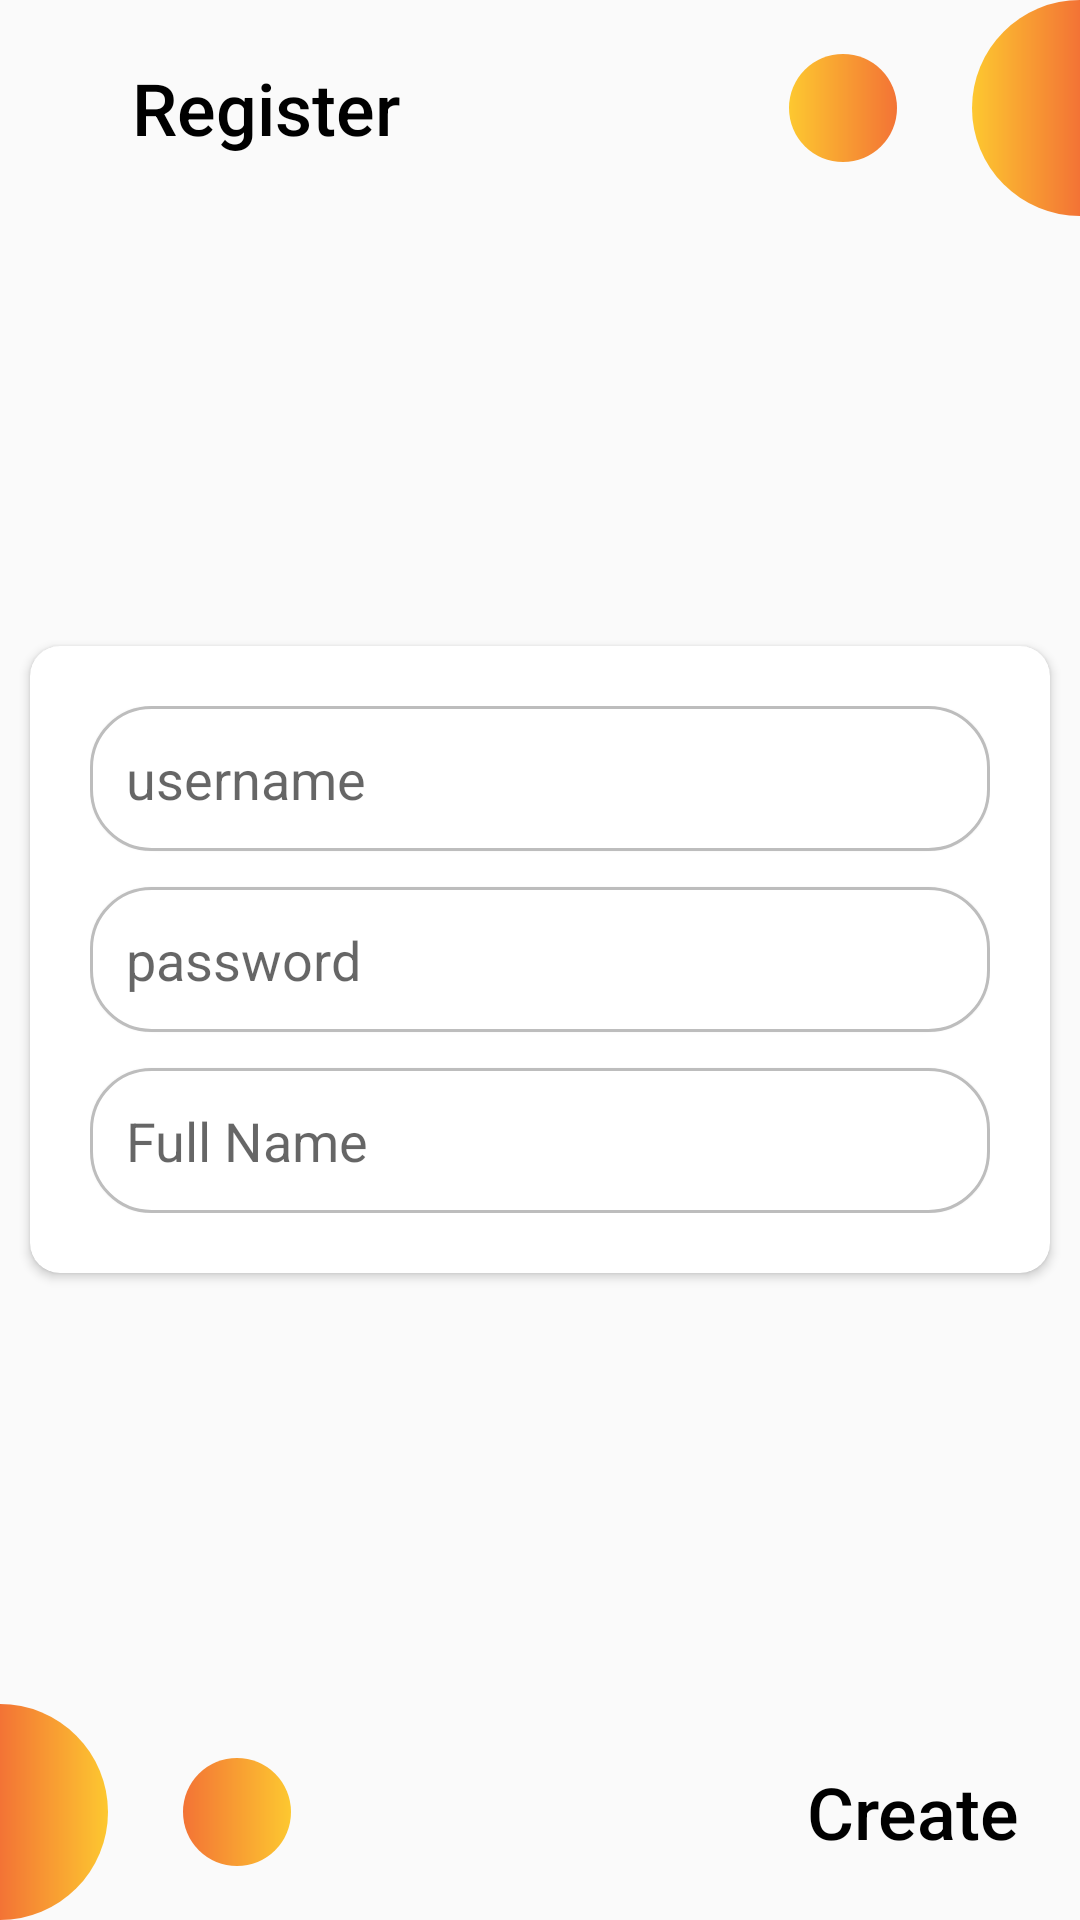

Produce the Android XML layout that renders to this screen, including the resource entries it uses.
<!-- AndroidManifest.xml: application theme Theme.Kinonet -->
<!-- res/layout/activity_register.xml -->
<RelativeLayout android:layout_width="match_parent"
    android:layout_height="match_parent"
    xmlns:android="http://schemas.android.com/apk/res/android"
    xmlns:app="http://schemas.android.com/apk/res-auto">
    <RelativeLayout
        android:layout_width="match_parent"
        android:layout_height="wrap_content">
        <ImageView
            android:id="@+id/imv_register_back"
            android:layout_width="24dp"
            android:layout_height="24dp"
            android:layout_centerVertical="true"
            android:src="@drawable/ic_back"
            android:padding="3dp"
            android:layout_margin="10dp">
        </ImageView>
        <TextView
            android:layout_toEndOf="@id/imv_register_back"
            android:layout_width="wrap_content"
            android:layout_height="wrap_content"
            android:text="@string/register"
            android:textColor="@color/black"
            android:fontFamily="sans-serif-medium"
            android:textSize="24sp"
            android:layout_centerVertical="true">
        </TextView>

        <View
            android:layout_toStartOf="@id/v_top_half_circle"
            android:layout_centerVertical="true"
            android:layout_width="36dp"
            android:layout_height="36dp"
            android:background="@drawable/bg_full_circle_top"
            android:layout_marginEnd="25dp">
        </View>

        <View
            android:id="@+id/v_top_half_circle"
            android:layout_alignParentEnd="true"
            android:layout_width="36dp"
            android:layout_height="72dp"
            android:background="@drawable/bg_half_circle_top">
        </View>
    </RelativeLayout>
    <androidx.cardview.widget.CardView
        android:layout_width="match_parent"
        android:layout_height="wrap_content"
        android:layout_centerInParent="true"
        android:layout_margin="10dp"
        android:elevation="2dp"
        app:cardCornerRadius="10dp">
        <LinearLayout
            android:padding="20dp"
            android:layout_width="match_parent"
            android:layout_height="wrap_content"
            android:orientation="vertical">
            <EditText
                android:id="@+id/edt_register_username"
                android:layout_width="match_parent"
                android:layout_height="wrap_content"
                android:hint="@string/username"
                android:importantForAutofill="no"
                android:inputType="text"
                android:background="@drawable/bg_login_edittext"
                android:padding="12dp"
                android:elevation="1dp"
                android:textCursorDrawable="@color/app_color2">
            </EditText>
            <EditText
                android:layout_marginTop="12dp"
                android:id="@+id/edt_register_password"
                android:layout_width="match_parent"
                android:layout_height="wrap_content"
                android:hint="@string/password"
                android:inputType="textPassword"
                android:importantForAutofill="no"
                android:background="@drawable/bg_login_edittext"
                android:padding="12dp"
                android:elevation="1dp"
                android:textCursorDrawable="@color/app_color2">
            </EditText>
            <EditText
                android:layout_marginTop="12dp"
                android:id="@+id/edt_register_full_name"
                android:layout_width="match_parent"
                android:layout_height="wrap_content"
                android:hint="@string/full_name"
                android:importantForAutofill="no"
                android:inputType="text"
                android:background="@drawable/bg_login_edittext"
                android:padding="12dp"
                android:elevation="1dp"
                android:textCursorDrawable="@color/app_color2">
            </EditText>
        </LinearLayout>
    </androidx.cardview.widget.CardView>
    <RelativeLayout
        android:layout_width="match_parent"
        android:layout_height="wrap_content"
        android:layout_alignParentBottom="true">

        <View
            android:id="@+id/v_bot_half_circle"
            android:layout_width="36dp"
            android:layout_height="72dp"
            android:background="@drawable/bg_half_circle_bottom">
        </View>

        <View
            android:layout_toEndOf="@id/v_bot_half_circle"
            android:layout_height="36dp"
            android:layout_width="36dp"
            android:layout_centerVertical="true"
            android:layout_marginStart="25dp"
            android:background="@drawable/bg_full_circle_bottom">
        </View>

        <TextView
            android:id="@+id/tv_register_create"
            android:layout_marginEnd="20dp"
            android:layout_alignParentEnd="true"
            android:layout_width="wrap_content"
            android:layout_height="wrap_content"
            android:text="@string/create"
            android:textColor="@color/black"
            android:fontFamily="sans-serif-medium"
            android:textSize="24sp"
            android:layout_centerVertical="true">
        </TextView>

    </RelativeLayout>
</RelativeLayout>
<!-- resources referenced by this layout -->
<resources>
  <color name="app_color2">#FDC830</color>
  <color name="black">#FF000000</color>
  <!-- drawable bg_full_circle_bottom (drawable) -->
  <?xml version="1.0" encoding="utf-8"?>
  <shape
      xmlns:android="http://schemas.android.com/apk/res/android"
      android:shape="rectangle">
      <gradient
          android:type="linear"
          android:angle="180"
          android:startColor="@color/app_color2"
          android:endColor="@color/app_color1" />
      <corners
          android:radius="400dp"/>
  </shape>
  <!-- drawable bg_full_circle_top (drawable) -->
  <?xml version="1.0" encoding="utf-8"?>
  <shape
      xmlns:android="http://schemas.android.com/apk/res/android"
      android:shape="rectangle">
      <gradient
          android:type="linear"
          android:angle="0"
          android:startColor="@color/app_color2"
          android:endColor="@color/app_color1" />
      <corners
          android:radius="400dp"/>
  </shape>
  <!-- drawable bg_half_circle_bottom (drawable) -->
  <?xml version="1.0" encoding="utf-8"?>
  <shape
      xmlns:android="http://schemas.android.com/apk/res/android"
      android:shape="rectangle">
      <gradient
          android:type="linear"
          android:angle="0"
          android:startColor="@color/app_color1"
          android:endColor="@color/app_color2" />
      <corners
          android:topRightRadius="400dp"
          android:bottomRightRadius="400dp"/>
  </shape>
  <!-- drawable bg_half_circle_top (drawable) -->
  <?xml version="1.0" encoding="utf-8"?>
  <shape
      xmlns:android="http://schemas.android.com/apk/res/android"
      android:shape="rectangle">
      <gradient
          android:type="linear"
          android:angle="0"
          android:startColor="#FDC830"
          android:endColor="#F37335" />
      <corners
          android:bottomLeftRadius="400dp"
          android:topLeftRadius="400dp"/>
  </shape>
  <!-- drawable bg_login_edittext (drawable) -->
  <shape android:shape="rectangle"
      xmlns:android="http://schemas.android.com/apk/res/android">
      <solid android:color="@color/white">
      </solid>
      <stroke android:width="1dp"
          android:color="@color/gray_400">
      </stroke>
      <corners android:radius="20dp">
      </corners>
  </shape>
  <string name="create">Create</string>
  <string name="full_name">Full Name</string>
  <string name="password">password</string>
  <string name="register">Register</string>
  <string name="username">username</string>
  <style name="Theme.Kinonet" parent="Theme.Design.Light.NoActionBar">
          
          <item name="colorPrimary">@color/app_color2</item>
          <item name="colorPrimaryVariant">@color/app_color1</item>
          <item name="colorOnPrimary">@color/white</item>
          
          <item name="colorSecondary">@color/teal_200</item>
          <item name="colorSecondaryVariant">@color/teal_700</item>
          <item name="colorOnSecondary">@color/black</item>
          
          <item name="android:statusBarColor" tools:targetApi="l">?attr/colorPrimaryVariant</item>
          
      </style>
  <color name="app_color1">#F37335</color>
  <color name="white">#FFFFFFFF</color>
  <color name="gray_400">#BDBDBD</color>
  <color name="teal_200">#FF03DAC5</color>
  <color name="teal_700">#FF018786</color>
</resources>
